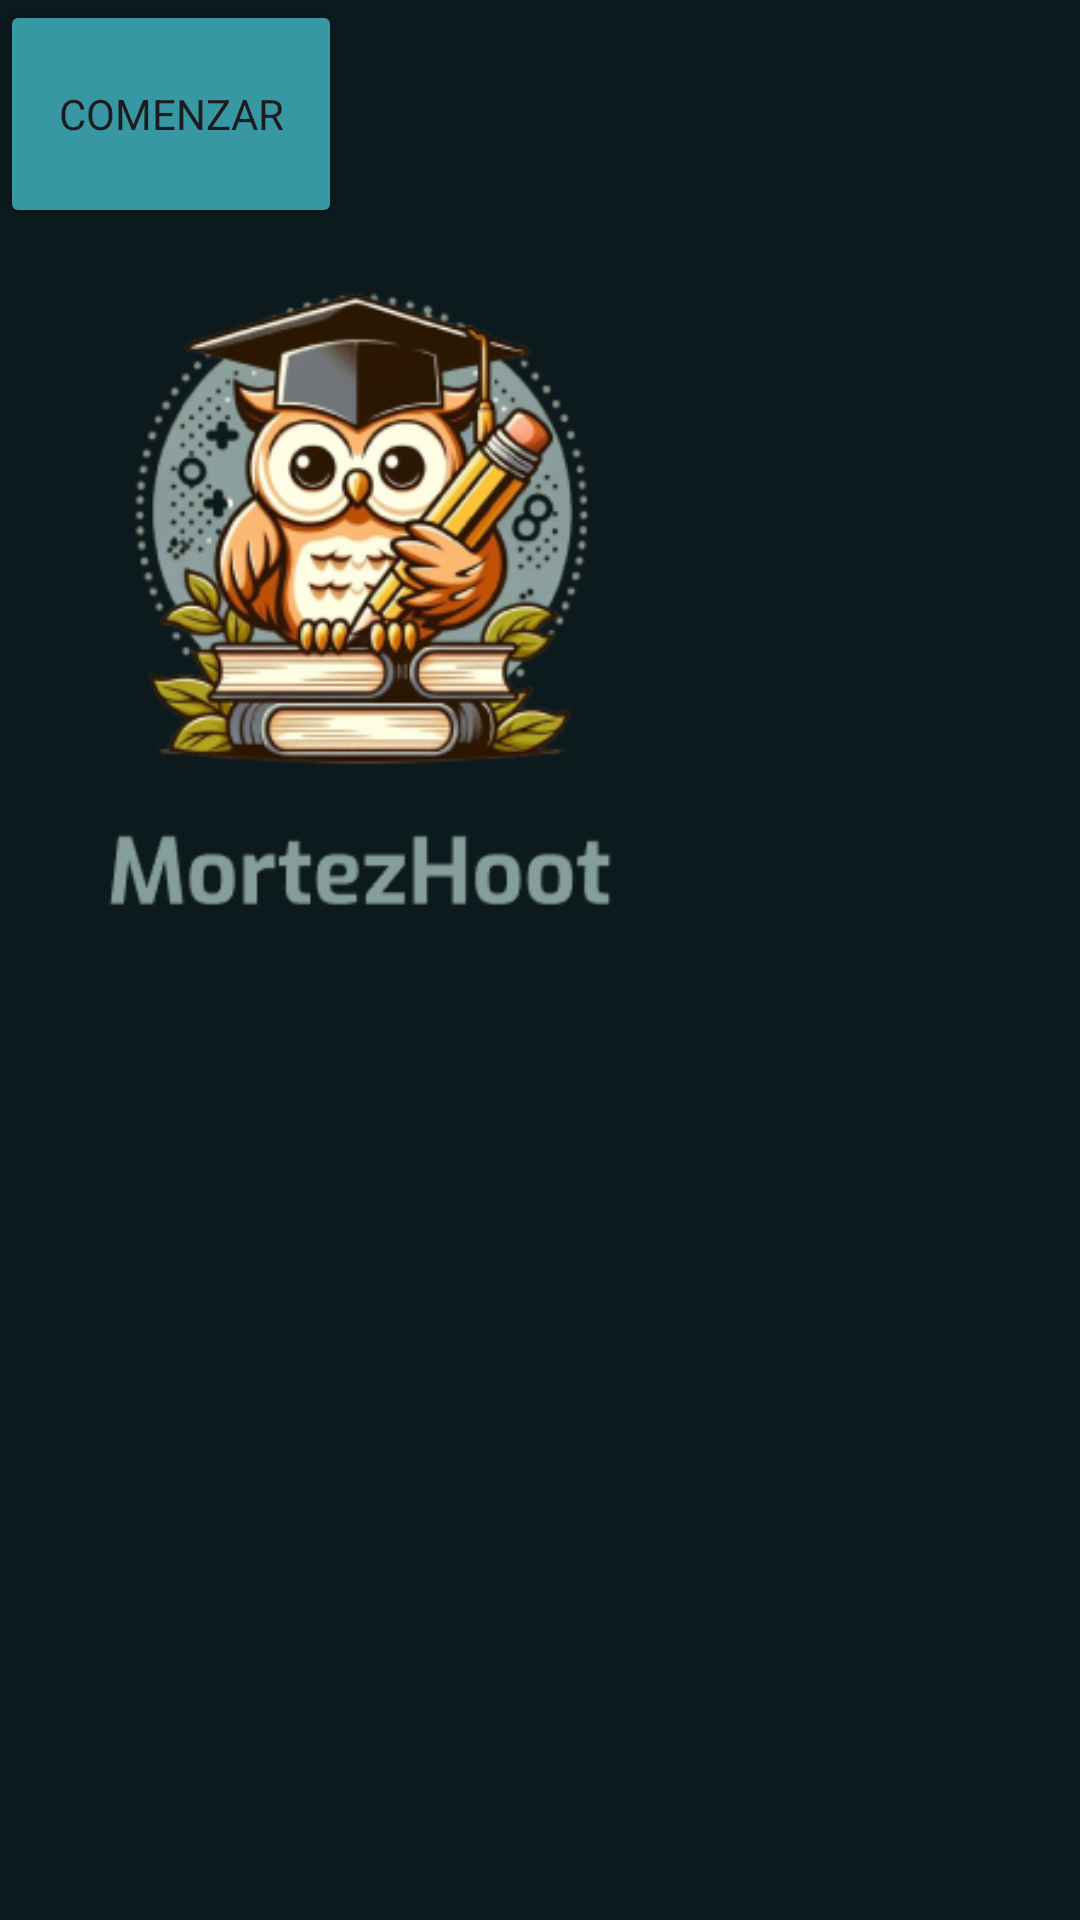

The Android layout XML behind this screen, and the referenced resources:
<!-- AndroidManifest.xml: application theme Theme.Practica1 -->
<!-- res/layout/activity_main.xml -->
<?xml version="1.0" encoding="utf-8"?>
<androidx.constraintlayout.widget.ConstraintLayout xmlns:android="http://schemas.android.com/apk/res/android"
    xmlns:app="http://schemas.android.com/apk/res-auto"
    xmlns:tools="http://schemas.android.com/tools"
    android:id="@+id/main"
    android:layout_width="match_parent"
    android:layout_height="match_parent"
    android:background="#0C191D"
    tools:context=".MainActivity">


    <ImageView
        android:id="@+id/imageView"
        android:layout_width="236dp"
        android:layout_height="396dp"
        app:srcCompat="@drawable/mortezhootlogo"
        tools:layout_editor_absoluteX="87dp"
        tools:layout_editor_absoluteY="92dp" />

    <Button
        android:id="@+id/button2"
        android:layout_width="114dp"
        android:layout_height="76dp"
        android:backgroundTint="#3798A3"
        android:text="Comenzar"
        android:fontFamily=""
        tools:layout_editor_absoluteX="148dp"
        tools:layout_editor_absoluteY="474dp" />

</androidx.constraintlayout.widget.ConstraintLayout>
<!-- resources referenced by this layout -->
<resources>
  <!-- drawable mortezhootlogo: png bitmap (drawable, 85695 bytes) -->
  <style name="Theme.Practica1" parent="Base.Theme.Practica1" />
  <style name="Base.Theme.Practica1" parent="Theme.Material3.DayNight.NoActionBar">
          
          <item name="colorPrimary">@color/lightBlue</item>
          <item name="android:windowActivityTransitions">true</item>
          <item name="android:windowEnterTransition">@android:transition/fade</item>
          <item name="android:windowExitTransition">@android:transition/fade</item>
          <item name="android:duration">500</item>
          
      </style>
  <color name="lightBlue">#8AD1D6</color>
</resources>
